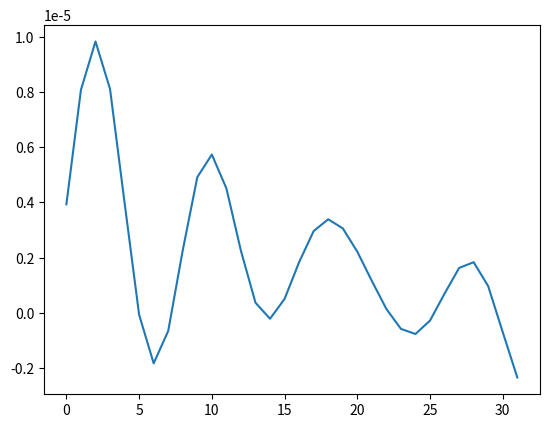

The matplotlib source for this figure:
import numpy as np
import scipy as sp

import matplotlib
import matplotlib.pyplot as plt

F_s = 44100

output = np.array([

    0.00000393036089008092,
    0.00000807309243100462,
    0.00000982468100119149,
    0.00000810629626357695,
    0.00000398708198190434,
    -0.00000006667395524573,
    -0.00000182504788881488,
    -0.00000065441184915471,
    0.00000226863107855024,
    0.00000491412583869533,
    0.00000573272473047837,
    0.00000450639572591172,
    0.00000224785503633029,
    0.00000036933724345545,
    -0.00000021216106915745,
    0.00000050657905603657,
    0.00000183755525995366,
    0.00000296357370643818,
    0.00000338877566719020,
    0.00000306115862258594,
    0.00000221685695578344,
    0.00000115644115794566,
    0.00000014262614911331,
    -0.00000057856931334754,
    -0.00000076304121421344,
    -0.00000027765241839006,
    0.00000070056591994216,
    0.00000162746096066257,
    0.00000183500117145741,
    0.00000096716644293338,
    -0.00000069809095748496,
    -0.00000233718878916989,
])

plt.plot(output)